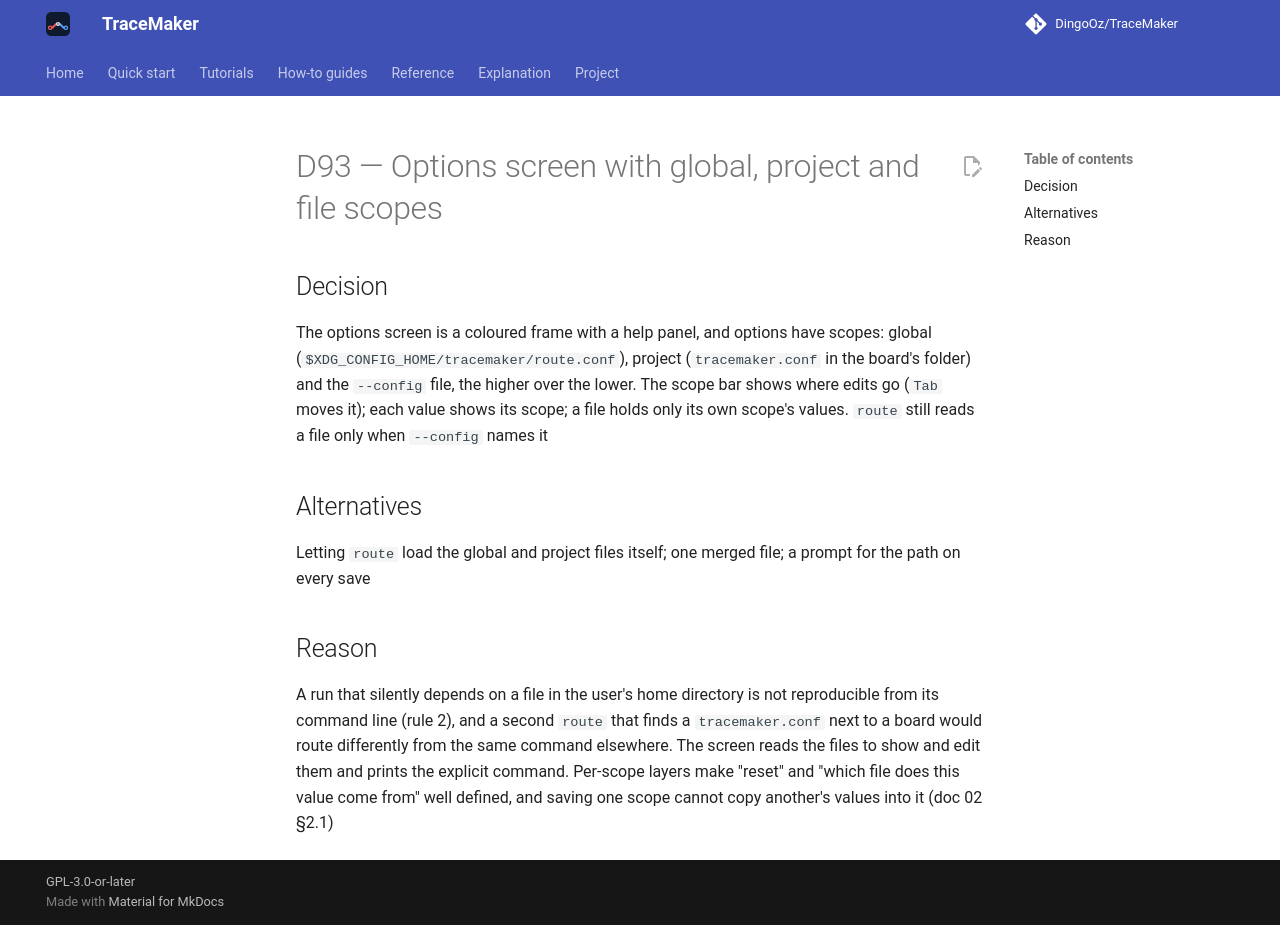

repository: DingoOz/TraceMaker · page: dev/decisions/D093/index.html · generator: mkdocs

---
id: D93
title: "Options screen with global, project and file scopes"
status: accepted
relates: []
docs: ["02"]
---

# D93 — Options screen with global, project and file scopes

## Decision

The options screen is a coloured frame with a help panel, and options have scopes: global (`$XDG_CONFIG_HOME/tracemaker/route.conf`), project (`tracemaker.conf` in the board's folder) and the `--config` file, the higher over the lower. The scope bar shows where edits go (`Tab` moves it); each value shows its scope; a file holds only its own scope's values. `route` still reads a file only when `--config` names it

## Alternatives

Letting `route` load the global and project files itself; one merged file; a prompt for the path on every save

## Reason

A run that silently depends on a file in the user's home directory is not reproducible from its command line (rule 2), and a second `route` that finds a `tracemaker.conf` next to a board would route differently from the same command elsewhere. The screen reads the files to show and edit them and prints the explicit command. Per-scope layers make "reset" and "which file does this value come from" well defined, and saving one scope cannot copy another's values into it (doc 02 §2.1)
